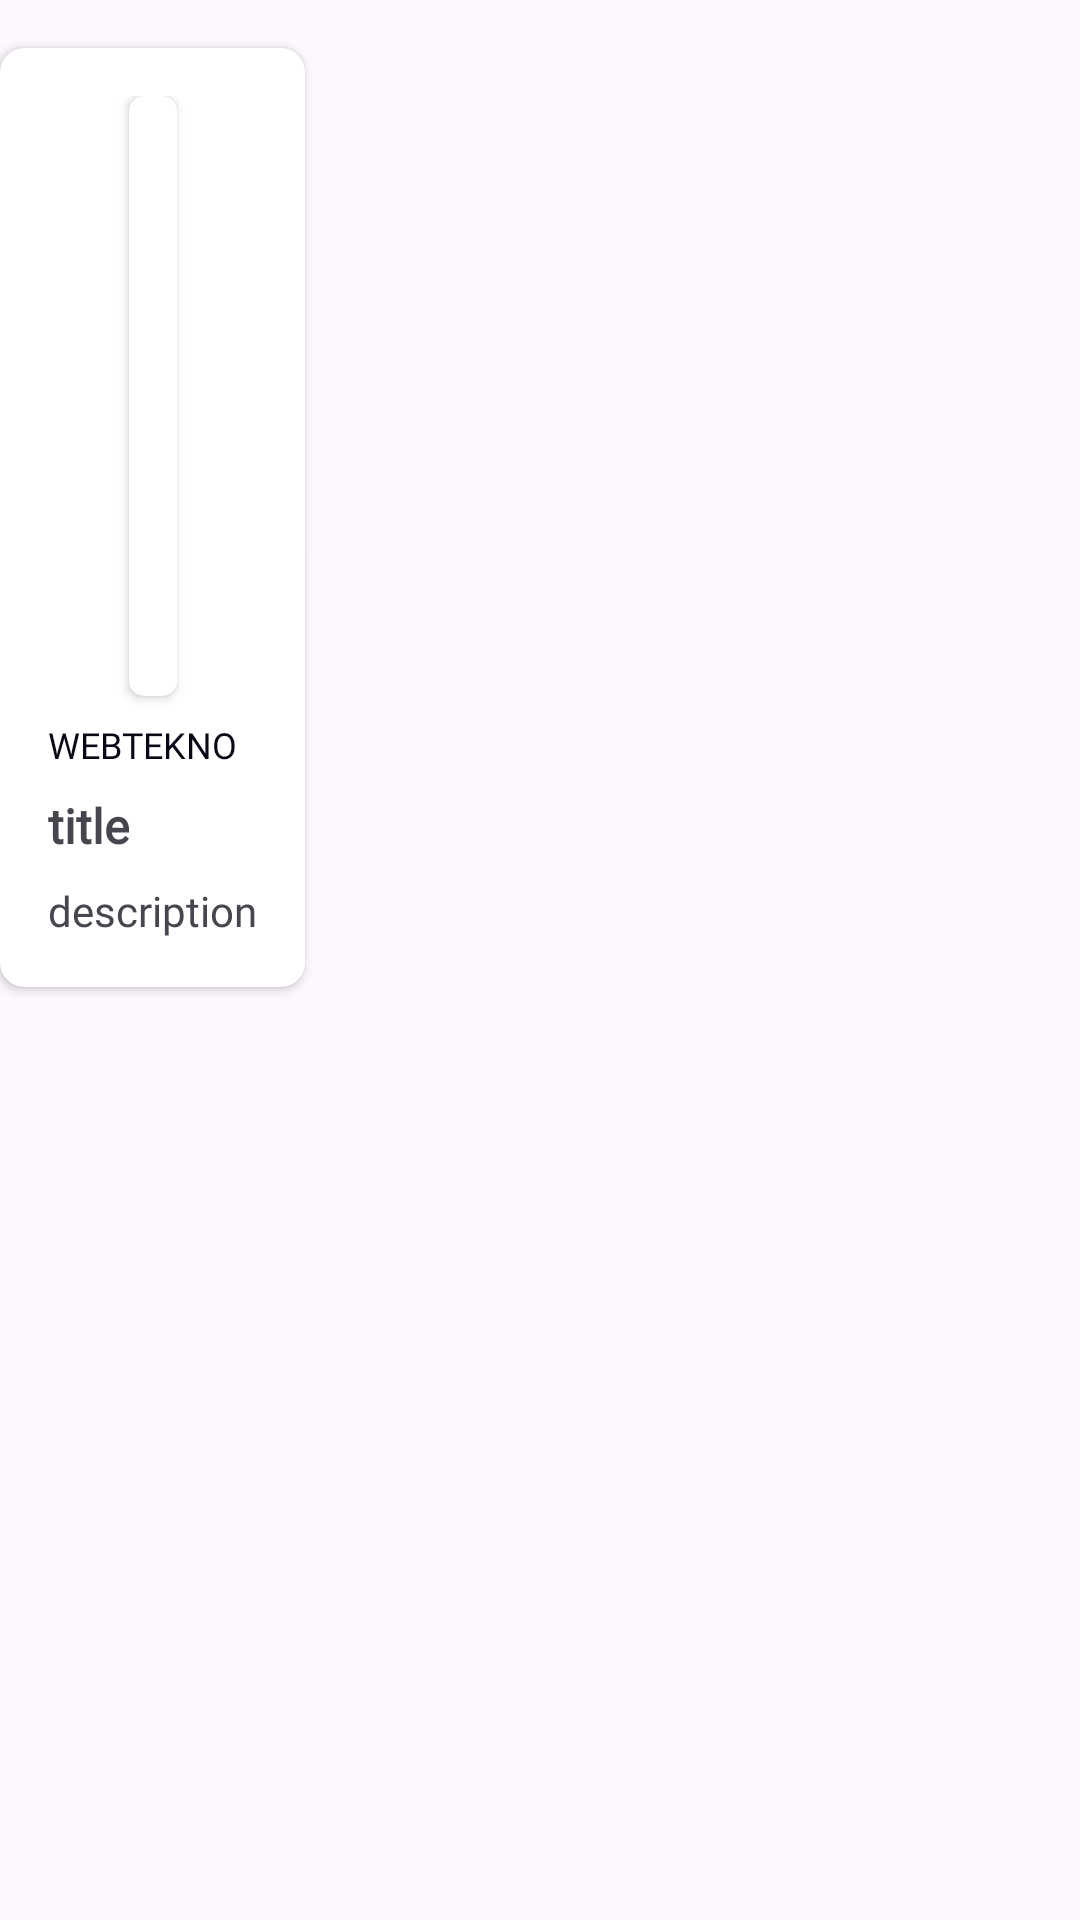

Layout XML and referenced resources for this Android screen:
<!-- AndroidManifest.xml: application theme Theme.NewsAppExample -->
<!-- res/layout/news_item_layout.xml -->
<?xml version="1.0" encoding="utf-8"?>
<LinearLayout xmlns:android="http://schemas.android.com/apk/res/android"
    xmlns:tools="http://schemas.android.com/tools"
    android:layout_width="match_parent"
    android:layout_height="wrap_content"
    xmlns:app="http://schemas.android.com/apk/res-auto">

    <androidx.cardview.widget.CardView
        android:id="@+id/newsCardView"
        android:layout_width="wrap_content"
        android:layout_height="wrap_content"
        android:layout_marginTop="16dp"
        app:cardCornerRadius="8dp">

        <androidx.constraintlayout.widget.ConstraintLayout
            android:layout_width="match_parent"
            android:layout_height="match_parent"
            android:padding="16dp">


            <TextView
                android:id="@+id/author_text_view"
                android:layout_width="wrap_content"
                android:layout_height="wrap_content"
                android:layout_marginTop="8dp"
                android:fontFamily="@font/montserrat"
                android:text="@string/author"
                android:textAlignment="viewStart"
                android:textColor="@color/black"
                android:textSize="12sp"
                app:layout_constraintStart_toStartOf="parent"
                app:layout_constraintTop_toBottomOf="@+id/imageCardView"
                app:lineHeight="24sp" />


            <TextView
                android:id="@+id/titleTextView"
                android:layout_width="0dp"
                android:layout_height="wrap_content"
                android:layout_marginTop="8dp"
                android:fontFamily="@font/montserrat"
                android:text="@string/title"
                android:textAlignment="viewStart"
                android:textSize="16sp"
                android:textStyle="bold"
                app:layout_constraintStart_toStartOf="parent"
                app:layout_constraintTop_toBottomOf="@+id/author_text_view" />


            <TextView
                android:id="@+id/descriptionTextView"
                android:layout_width="0dp"
                android:layout_height="wrap_content"
                android:layout_marginTop="8dp"
                android:fontFamily="@font/montserrat"
                android:text="@string/description"
                android:textAlignment="viewStart"
                android:textSize="14sp"
                app:layout_constraintStart_toStartOf="parent"
                app:layout_constraintTop_toBottomOf="@+id/titleTextView" />

            <androidx.cardview.widget.CardView
                android:id="@+id/imageCardView"
                android:layout_width="wrap_content"
                android:layout_height="wrap_content"
                app:layout_constraintEnd_toEndOf="parent"
                app:layout_constraintStart_toStartOf="parent"
                app:layout_constraintTop_toTopOf="parent"
                app:cardCornerRadius="5dp">

                <androidx.constraintlayout.widget.ConstraintLayout
                    android:layout_width="match_parent"
                    android:layout_height="match_parent">

                <ImageView
                    android:id="@+id/newsImageView"
                    android:layout_width="match_parent"
                    android:layout_height="200dp"
                    android:scaleType="centerCrop"
                    app:layout_constraintEnd_toEndOf="parent"
                    app:layout_constraintStart_toStartOf="parent"
                    app:layout_constraintTop_toTopOf="parent"
                    android:contentDescription="@string/google_news"
                    />

                    <ImageButton
                        android:id="@+id/favoriteButton"
                        android:layout_width="wrap_content"
                        android:layout_height="wrap_content"
                        android:layout_marginTop="4dp"
                        android:layout_marginEnd="8dp"
                        android:background="?android:attr/selectableItemBackgroundBorderless"
                        android:src="@drawable/favorite_button_color"
                        android:contentDescription="@string/favorites"
                        app:layout_constraintEnd_toEndOf="@+id/newsImageView"
                        app:layout_constraintTop_toTopOf="@+id/newsImageView" />
                </androidx.constraintlayout.widget.ConstraintLayout>
            </androidx.cardview.widget.CardView>
        </androidx.constraintlayout.widget.ConstraintLayout>
    </androidx.cardview.widget.CardView>

</LinearLayout>
<!-- resources referenced by this layout -->
<resources>
  <color name="black">#090816</color>
  <!-- drawable favorite_button_color (drawable) -->
  <?xml version="1.0" encoding="utf-8"?>
  <selector xmlns:android="http://schemas.android.com/apk/res/android">
  
      <item android:drawable="@drawable/ic_favorite_black" android:state_selected="true"/>
      <item android:drawable="@drawable/ic_favorite_white"/>
  </selector>
  <string name="author">WEBTEKNO</string>
  <string name="description">description</string>
  <string name="favorites">Favorites</string>
  <string name="google_news">Google News</string>
  <string name="title">title</string>
  <style name="Theme.NewsAppExample" parent="Base.Theme.NewsAppExample" />
  <style name="Base.Theme.NewsAppExample" parent="Theme.Material3.DayNight.NoActionBar">
          <item name="android:statusBarColor">@color/white</item>
      </style>
  <color name="white">#FFFFFF</color>
</resources>
